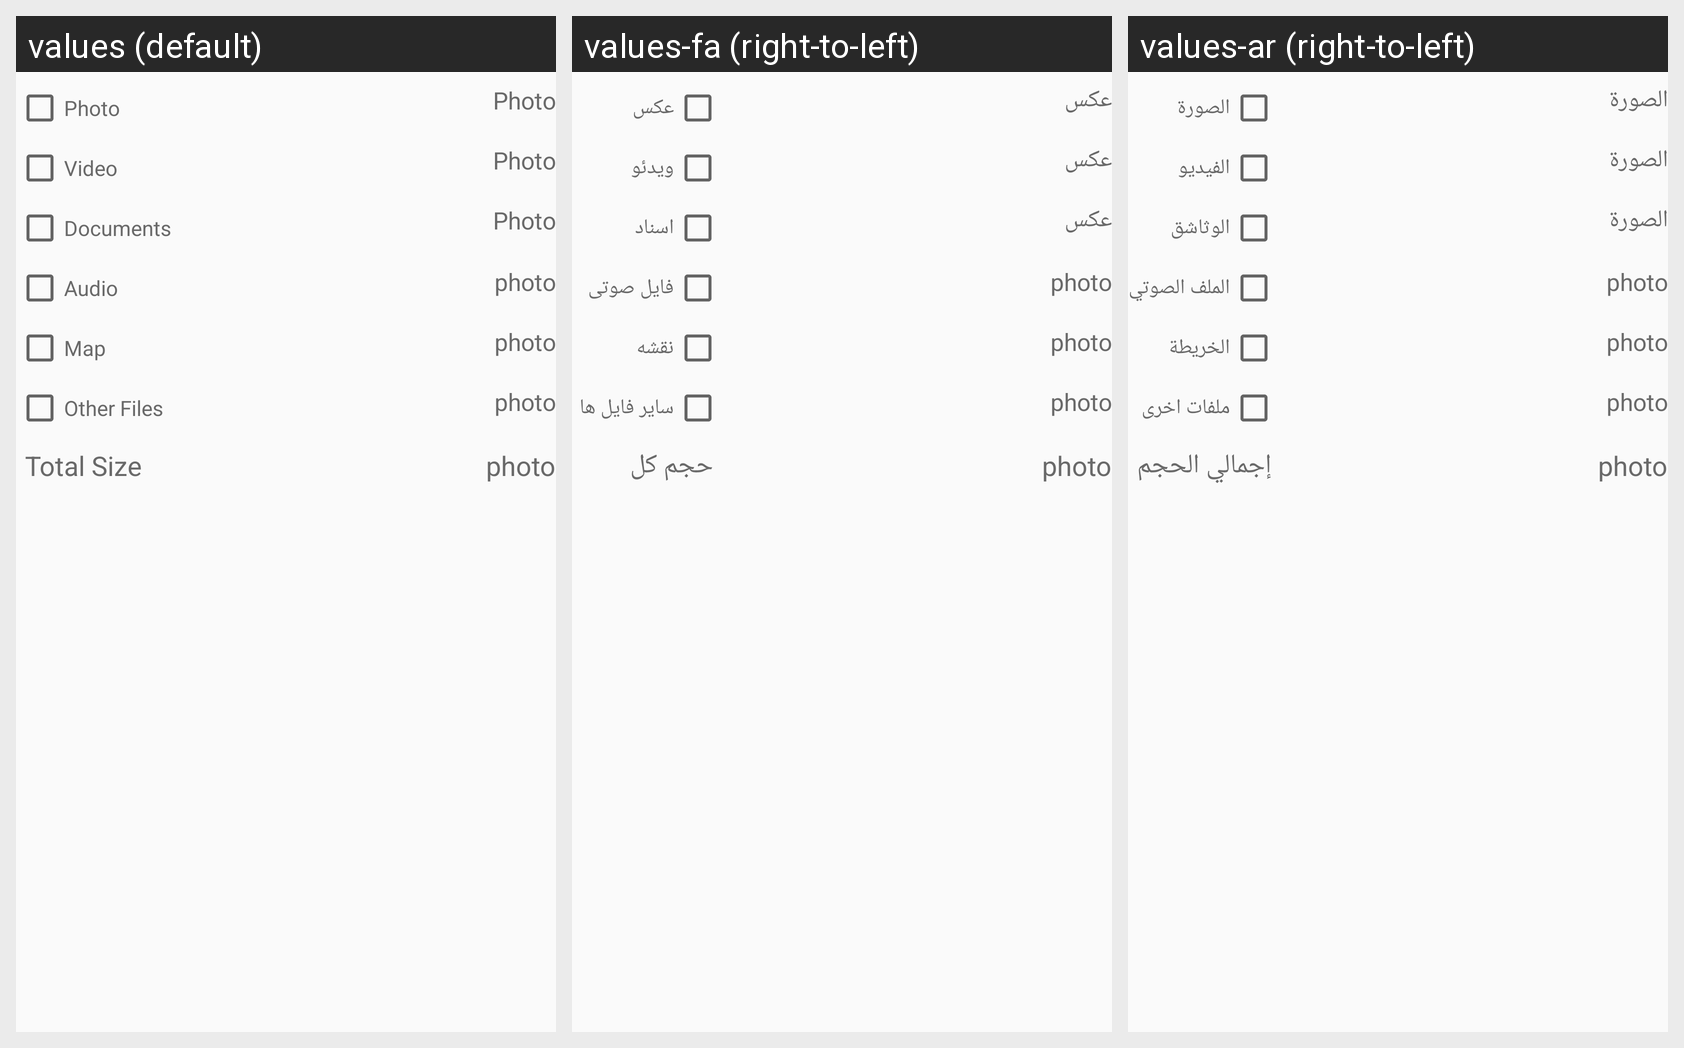

Translations of the strings shown on this Android screen, per locale in the grid:
Android screen res/layout/st_dialog_clear_cach.xml rendered under 3 locales, left to right: values (default), values-fa (right-to-left), values-ar (right-to-left). Device: Nexus 5 (rendered at 1080×1920; each locale shown at half size, 540×960, under a caption strip naming it); theme AppTheme.
Strings drawn on this screen, with the default value and each locale's value (text and hints the layout hard-codes, and strings that could not be matched under every locale, appear in the picture but are not listed):

array_Photo
  values: Photo
  values-fa: عکس
  values-ar: الصورة 

photo
  values: Photo
  values-fa: عکس
  values-ar: الصورة

array_Video
  values: Video
  values-fa: ویدئو
  values-ar: الفيديو 

Documents
  values: Documents
  values-fa: اسناد
  values-ar: الوثاشق

audio
  values: Audio
  values-fa: فایل صوتی
  values-ar: الملف الصوتي

map
  values: Map
  values-fa: نقشه
  values-ar: الخريطة

other_files
  values: Other Files
  values-fa: سایر فایل ها
  values-ar: ملفات اخرى

total_size
  values: Total Size
  values-fa: حجم کل
  values-ar: إجمالي الحجم
